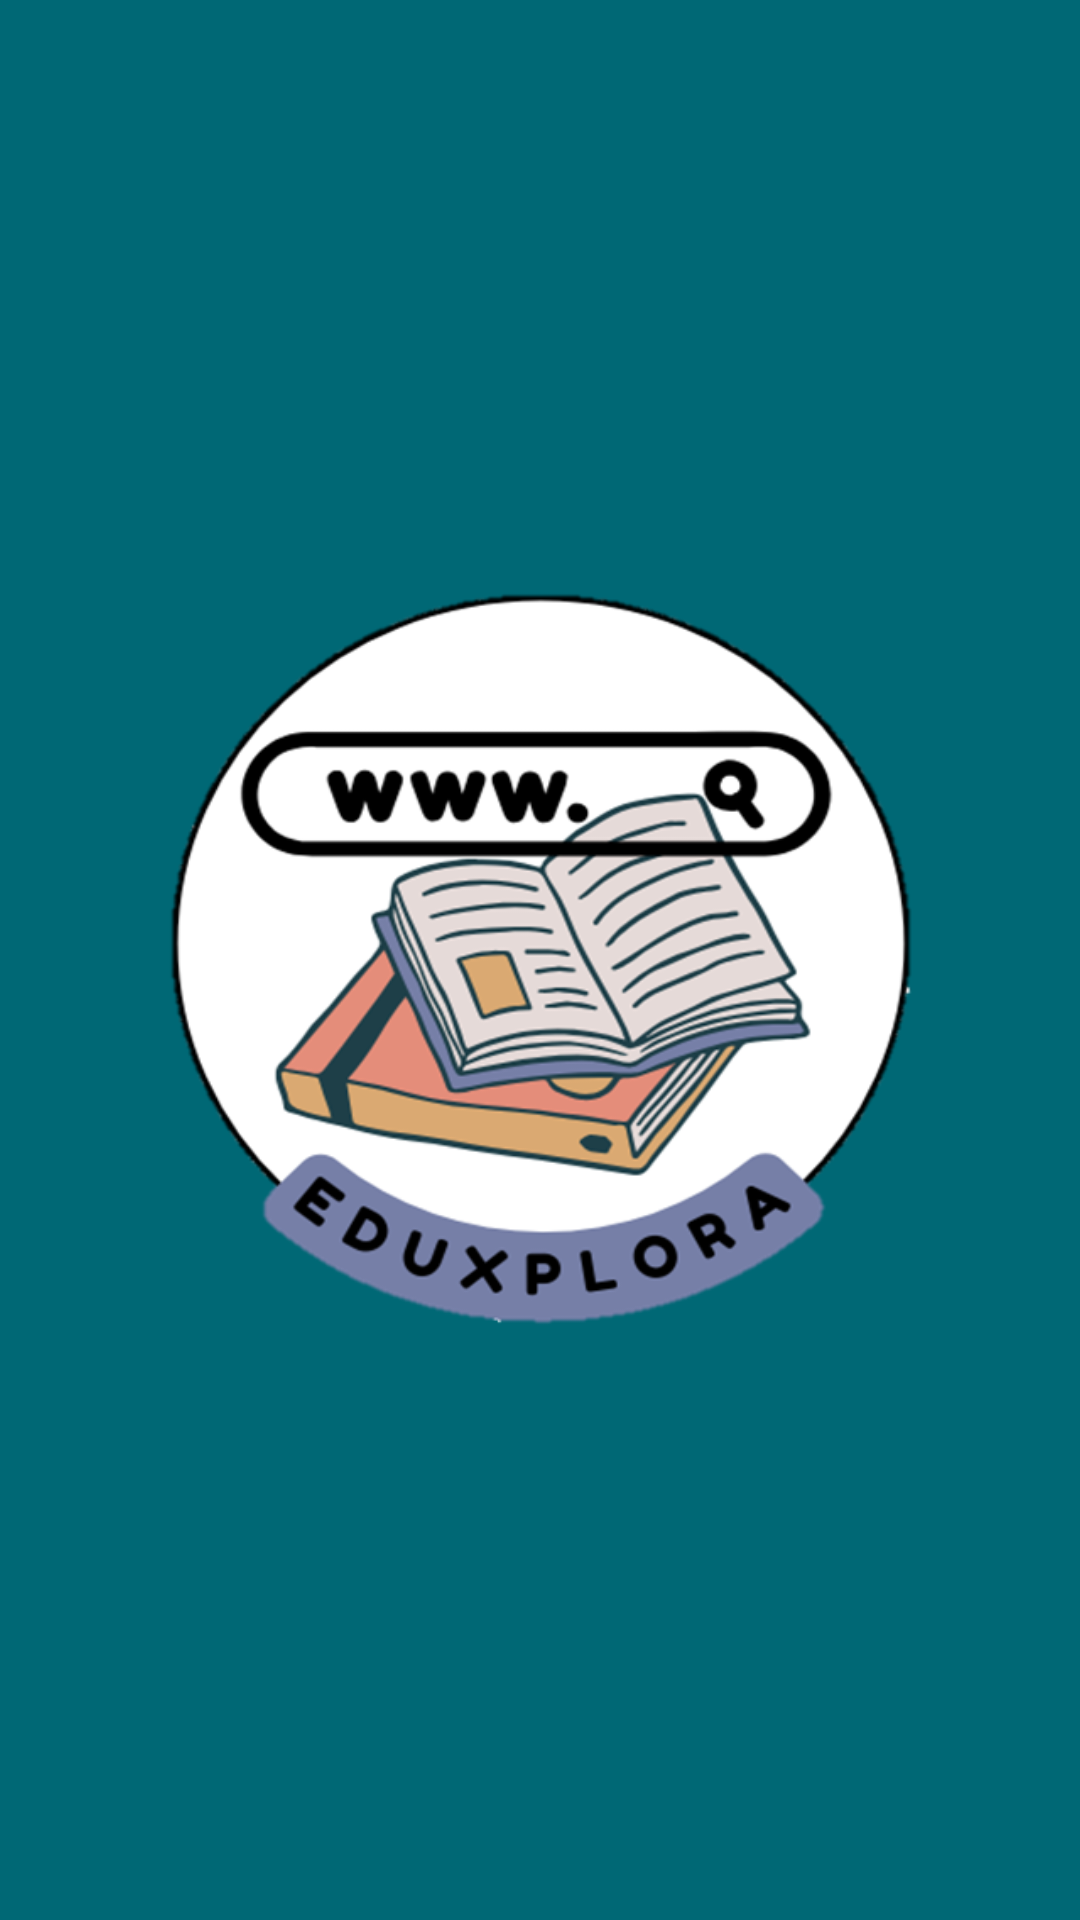

This screen was rendered from an Android layout file. Write that file and the resources it references.
<!-- AndroidManifest.xml: application theme Theme.EduxploraP -->
<!-- res/layout/activity_splash.xml -->
<RelativeLayout xmlns:android="http://schemas.android.com/apk/res/android"
    android:layout_width="match_parent"
    android:layout_height="match_parent"
    android:background="#000000"
    android:backgroundTint="@color/verde">

    <TextView
        android:layout_width="250dp"
        android:layout_height="250dp"
        android:layout_centerInParent="true"
        android:background="@drawable/iconoeduxt" />

</RelativeLayout>
<!-- resources referenced by this layout -->
<resources>
  <color name="verde">#006875</color>
  <!-- drawable iconoeduxt: png bitmap (drawable, 128427 bytes) -->
  <style name="Theme.EduxploraP" parent="Base.Theme.EduxploraP" />
  <style name="Base.Theme.EduxploraP" parent="Theme.Material3.DayNight.NoActionBar">
          
          
      </style>
</resources>
